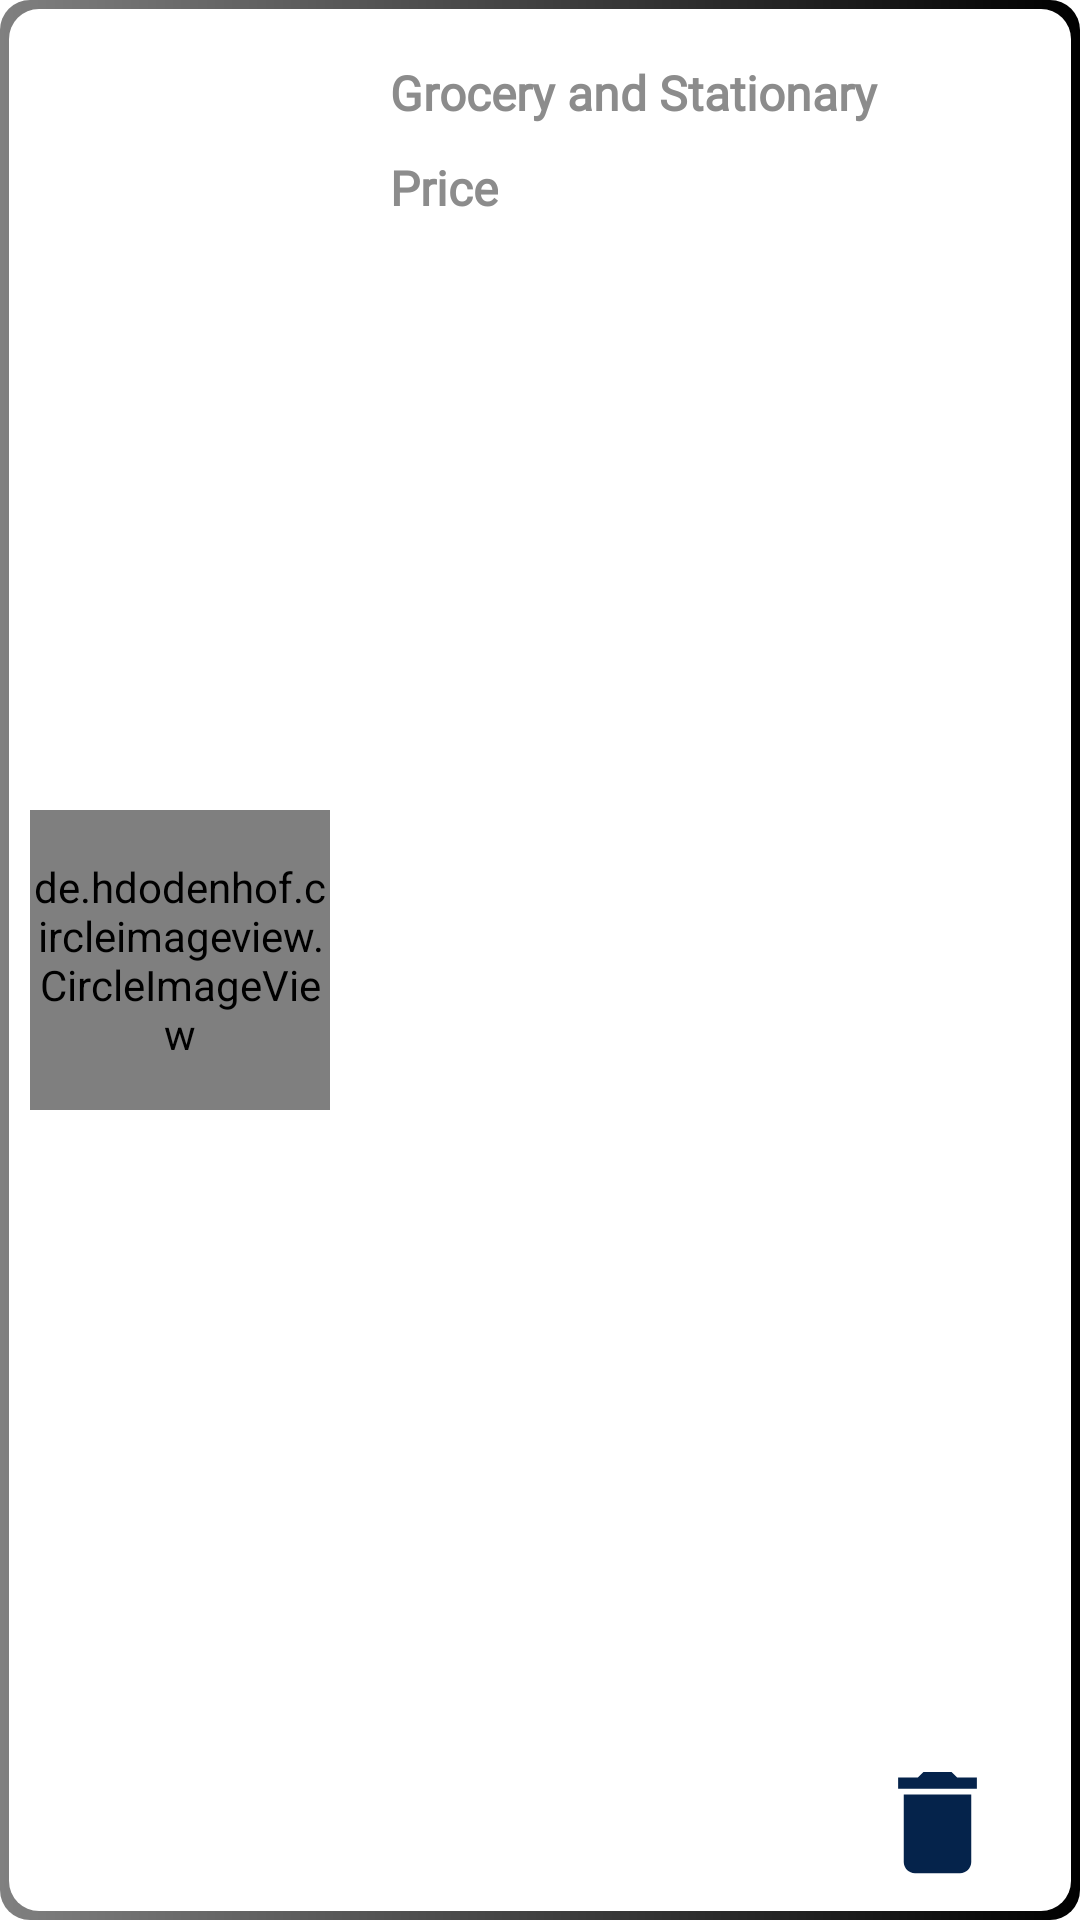

Here is an Android app screen rendered from its layout file. Give the layout XML and the strings, colors and styles it references.
<!-- AndroidManifest.xml: application theme Theme.FoodDeliveryApp -->
<!-- res/layout/nested_item_food_item.xml -->
<?xml version="1.0" encoding="utf-8"?>
<androidx.constraintlayout.widget.ConstraintLayout xmlns:android="http://schemas.android.com/apk/res/android"
    xmlns:app="http://schemas.android.com/apk/res-auto"
    xmlns:tools="http://schemas.android.com/tools"
    android:id="@+id/cardView"
    android:layout_width="match_parent"
    android:layout_height="wrap_content"
    android:minHeight="70dp"
    app:cardElevation="1dp"
    android:layout_margin="8dp"
    android:background="@drawable/border_box_grey_black">

    <de.hdodenhof.circleimageview.CircleImageView
        android:id="@+id/image_view_food_item_nested_list_main_admin"
        android:layout_width="100dp"
        android:layout_height="100dp"
        android:layout_marginStart="10dp"
        android:layout_marginTop="10dp"
        android:layout_marginBottom="10dp"
        android:scaleType="centerCrop"
        android:src="@drawable/ic_baseline_fastfood_24"
        app:civ_border_width="2dp"
        app:layout_constraintBottom_toBottomOf="parent"
        app:layout_constraintStart_toStartOf="parent"
        app:layout_constraintTop_toTopOf="parent" />

    <TextView
        android:id="@+id/food_item_name_main_admin"
        android:layout_width="wrap_content"
        android:layout_height="wrap_content"
        android:layout_gravity="center"
        android:layout_marginStart="20dp"
        android:layout_marginTop="20dp"
        android:fontFamily="@font/amiko_bold"
        android:text="Grocery and Stationary"
        android:textColor="#8c8c8c"
        android:textSize="16sp"
        android:textStyle="bold"
        app:layout_constraintStart_toEndOf="@+id/image_view_food_item_nested_list_main_admin"
        app:layout_constraintTop_toTopOf="parent" />

    <TextView
        android:id="@+id/food_item_price_main_admin"
        android:layout_width="wrap_content"
        android:layout_height="wrap_content"
        android:layout_gravity="center"
        android:layout_marginStart="20dp"
        android:layout_marginTop="10dp"
        android:fontFamily="@font/amiko_bold"
        android:text="Price"
        android:textColor="#8c8c8c"
        android:textSize="16sp"
        android:textStyle="bold"
        app:layout_constraintBottom_toBottomOf="parent"
        app:layout_constraintStart_toEndOf="@+id/image_view_food_item_nested_list_main_admin"
        app:layout_constraintTop_toBottomOf="@+id/food_item_name_main_admin"
        app:layout_constraintVertical_bias="0.0" />

    <ImageView
        android:id="@+id/delete_food_item_main_delete"
        android:layout_width="55dp"
        android:layout_height="45dp"
        android:layout_marginEnd="20dp"
        android:layout_marginBottom="10dp"
        app:layout_constraintBottom_toBottomOf="parent"
        app:layout_constraintEnd_toEndOf="parent"
        app:srcCompat="@drawable/delete_icon" />


</androidx.constraintlayout.widget.ConstraintLayout>
<!-- resources referenced by this layout -->
<resources>
  <!-- drawable border_box_grey_black (drawable) -->
  <?xml version="1.0" encoding="utf-8"?>
  <layer-list xmlns:android="http://schemas.android.com/apk/res/android" >
  
      <item>
          <shape android:shape="rectangle">
              <gradient
                  android:startColor="#808080"
                  android:endColor="#000000" />
              <corners
                  android:radius="10dp"/>
          </shape>
      </item>
      <item
          android:bottom="3dp"
          android:left="3dp"
          android:right="3dp"
          android:top="3dp">
          <shape android:shape="rectangle" >
              <solid android:color="@color/white" />
              <corners
                  android:radius="10dp"/>
          </shape>
      </item>
  
  </layer-list>
  <!-- drawable delete_icon (drawable) -->
  <vector android:height="24dp" android:tint="#05234B"
      android:viewportHeight="24" android:viewportWidth="24"
      android:width="24dp" xmlns:android="http://schemas.android.com/apk/res/android">
      <path android:fillColor="@android:color/white" android:pathData="M6,19c0,1.1 0.9,2 2,2h8c1.1,0 2,-0.9 2,-2V7H6v12zM19,4h-3.5l-1,-1h-5l-1,1H5v2h14V4z"/>
  </vector>
  <!-- drawable ic_baseline_fastfood_24 (drawable) -->
  <vector android:height="24dp" android:tint="#BBA4A4"
      android:viewportHeight="24" android:viewportWidth="24"
      android:width="24dp" xmlns:android="http://schemas.android.com/apk/res/android">
      <path android:fillColor="@android:color/white" android:pathData="M18.06,22.99h1.66c0.84,0 1.53,-0.64 1.63,-1.46L23,5.05h-5L18,1h-1.97v4.05h-4.97l0.3,2.34c1.71,0.47 3.31,1.32 4.27,2.26 1.44,1.42 2.43,2.89 2.43,5.29v8.05zM1,21.99L1,21h15.03v0.99c0,0.55 -0.45,1 -1.01,1L2.01,22.99c-0.56,0 -1.01,-0.45 -1.01,-1zM16.03,14.99c0,-8 -15.03,-8 -15.03,0h15.03zM1.02,17h15v2h-15z"/>
  </vector>
  <style name="Theme.FoodDeliveryApp" parent="Theme.MaterialComponents.DayNight.NoActionBar">
          
          <item name="colorPrimary">@color/purple_500</item>
          <item name="colorPrimaryVariant">@color/purple_700</item>
          <item name="colorOnPrimary">@color/white</item>
          
          <item name="colorSecondary">@color/teal_200</item>
          <item name="colorSecondaryVariant">@color/teal_700</item>
          <item name="colorOnSecondary">@color/black</item>
          
          <item name="android:statusBarColor" tools:targetApi="l">?attr/colorPrimaryVariant</item>
          
      </style>
  <color name="white">#FFFFFFFF</color>
  <color name="purple_500">#FF6200EE</color>
  <color name="purple_700">#FF3700B3</color>
  <color name="teal_200">#FF03DAC5</color>
  <color name="teal_700">#FF018786</color>
  <color name="black">#FF000000</color>
</resources>
